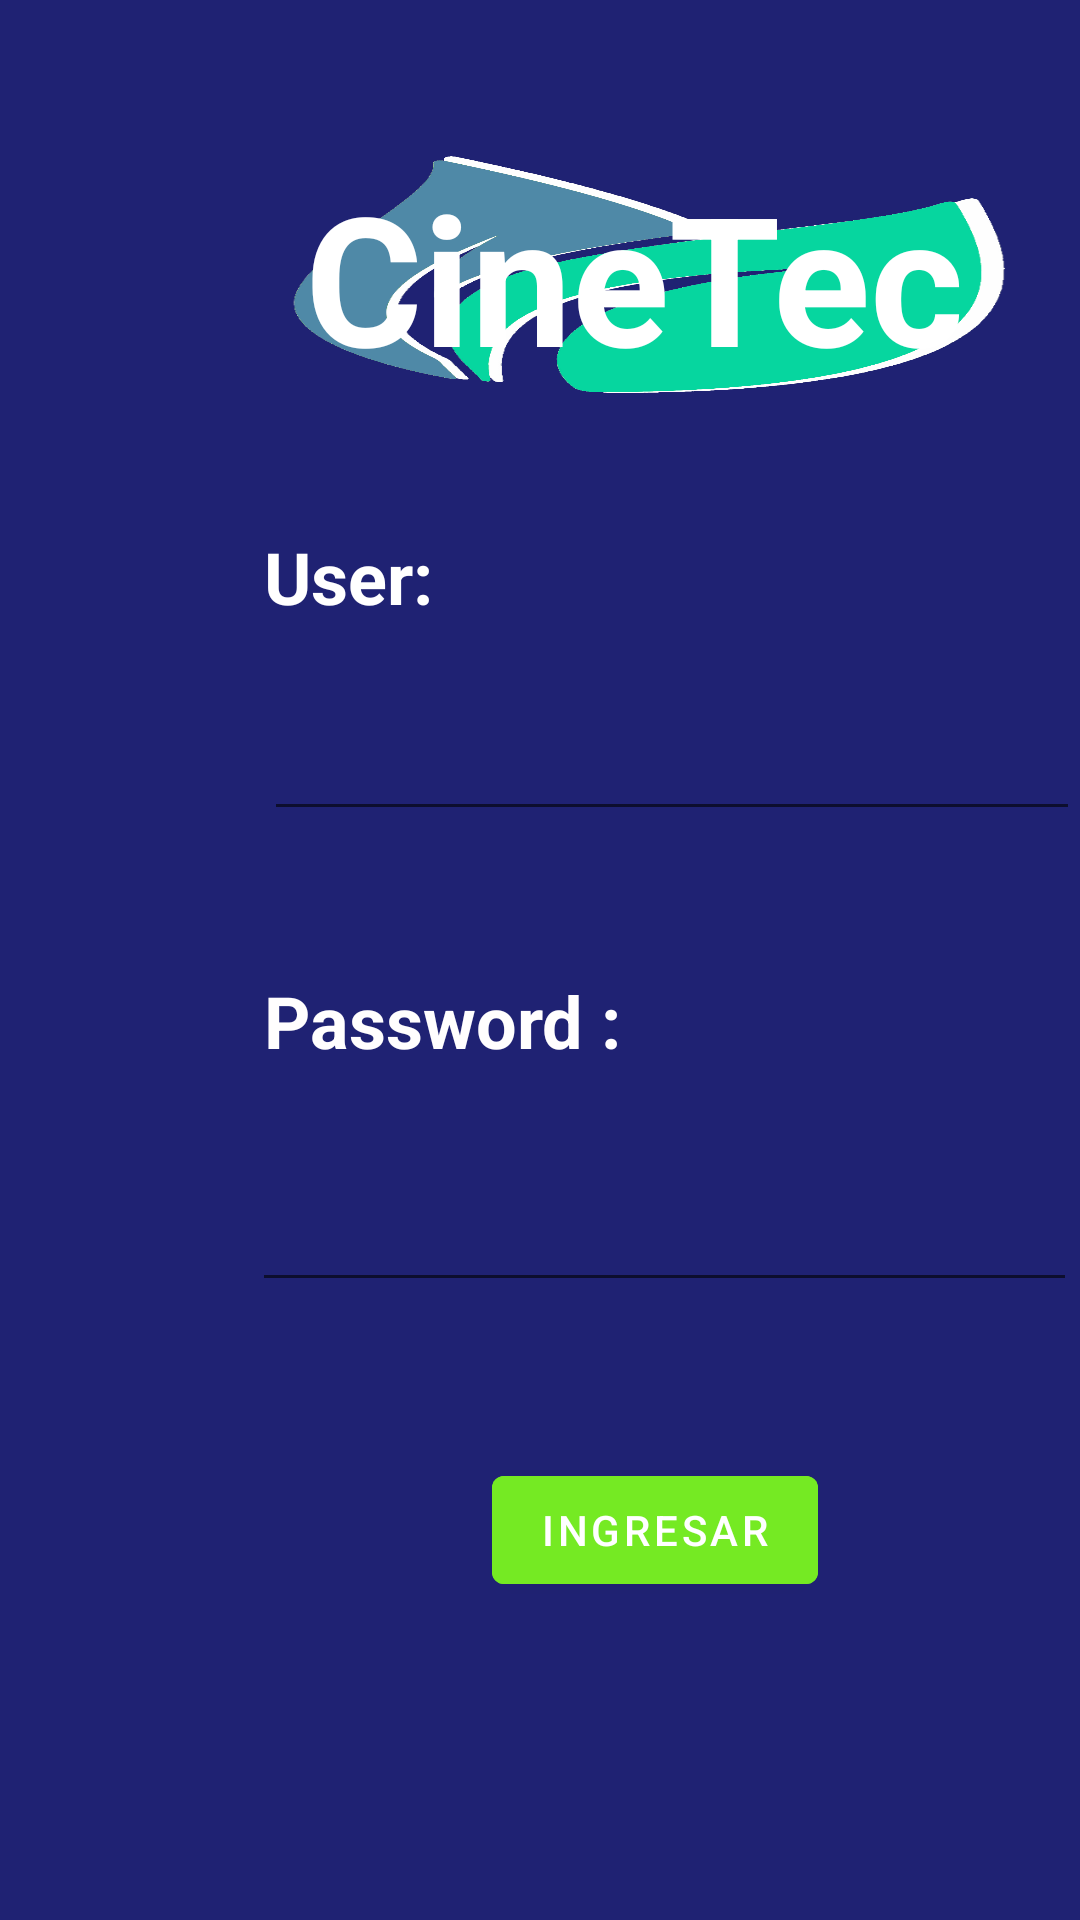

Produce the Android XML layout that renders to this screen, including the resource entries it uses.
<!-- AndroidManifest.xml: application theme Theme.NutriTecmovilapp -->
<!-- res/layout/fragment_login.xml -->
<?xml version="1.0" encoding="utf-8"?>
<FrameLayout xmlns:android="http://schemas.android.com/apk/res/android"
    xmlns:app="http://schemas.android.com/apk/res-auto"
    xmlns:tools="http://schemas.android.com/tools"
    android:layout_width="match_parent"
    android:layout_height="match_parent"
    tools:context=".Login">

    <androidx.constraintlayout.widget.ConstraintLayout
        android:layout_width="match_parent"
        android:layout_height="match_parent"
        android:background="@color/blue">

        <EditText
            android:id="@+id/editTextTextPassword"
            android:layout_width="275dp"
            android:layout_height="53dp"
            android:layout_marginStart="84dp"
            android:layout_marginTop="104dp"
            android:ems="10"
            android:inputType="textPassword"
            android:textColor="#FFFFFF"
            app:layout_constraintStart_toStartOf="parent"
            app:layout_constraintTop_toBottomOf="@+id/editTextTextUser" />

        <EditText
            android:id="@+id/editTextTextUser"
            android:layout_width="272dp"
            android:layout_height="57dp"
            android:layout_marginStart="88dp"
            android:layout_marginTop="220dp"
            android:ems="10"
            android:inputType="textPersonName"
            android:textColor="#FBFBFB"
            android:textStyle="bold"
            app:layout_constraintStart_toStartOf="parent"
            app:layout_constraintTop_toTopOf="parent" />

        <TextView
            android:id="@+id/textView2"
            android:layout_width="wrap_content"
            android:layout_height="wrap_content"
            android:layout_marginStart="88dp"
            android:layout_marginTop="176dp"
            android:text="User:"
            android:textColor="#FFFFFF"
            android:textSize="24sp"
            android:textStyle="bold"
            app:layout_constraintStart_toStartOf="parent"
            app:layout_constraintTop_toTopOf="parent" />

        <Button
            android:id="@+id/enter_button"
            android:layout_width="wrap_content"
            android:layout_height="wrap_content"
            android:layout_marginStart="164dp"
            android:layout_marginTop="52dp"
            android:text="Ingresar"
            android:backgroundTint="@color/green"
            app:layout_constraintStart_toStartOf="parent"
            app:layout_constraintTop_toBottomOf="@+id/editTextTextPassword" />

        <TextView
            android:id="@+id/textView3"
            android:layout_width="wrap_content"
            android:layout_height="wrap_content"
            android:layout_marginStart="88dp"
            android:layout_marginTop="324dp"
            android:text="Password :"
            android:textColor="#FFFEFE"
            android:textSize="24sp"
            android:textStyle="bold"
            app:layout_constraintStart_toStartOf="parent"
            app:layout_constraintTop_toTopOf="parent" />

        <TextView
            android:id="@+id/textView8"
            android:layout_width="255dp"
            android:layout_height="82dp"
            android:layout_marginStart="84dp"
            android:layout_marginTop="52dp"
            android:text="CineTec"
            android:background="@drawable/nutriloguito"
            android:textAlignment="center"
            android:textColor="#FFFFFF"
            android:textSize="60sp"
            android:textStyle="bold"
            app:layout_constraintStart_toStartOf="parent"
            app:layout_constraintTop_toTopOf="parent" />
    </androidx.constraintlayout.widget.ConstraintLayout>
</FrameLayout>
<!-- resources referenced by this layout -->
<resources>
  <color name="blue">#1F2273</color>
  <color name="green">#75EA23</color>
  <!-- drawable nutriloguito: png bitmap (drawable, 59306 bytes) -->
  <style name="Theme.NutriTecmovilapp" parent="Theme.MaterialComponents.DayNight.DarkActionBar">
          
          <item name="colorPrimary">@color/purple_500</item>
          <item name="colorPrimaryVariant">@color/purple_700</item>
          <item name="colorOnPrimary">@color/white</item>
          
          <item name="colorSecondary">@color/teal_200</item>
          <item name="colorSecondaryVariant">@color/teal_700</item>
          <item name="colorOnSecondary">@color/black</item>
          
          <item name="android:statusBarColor" tools:targetApi="l">?attr/colorPrimaryVariant</item>
          
      </style>
  <color name="purple_500">#FF6200EE</color>
  <color name="purple_700">#FF3700B3</color>
  <color name="white">#FFFFFFFF</color>
  <color name="teal_200">#FF03DAC5</color>
  <color name="teal_700">#FF018786</color>
  <color name="black">#FF000000</color>
</resources>
